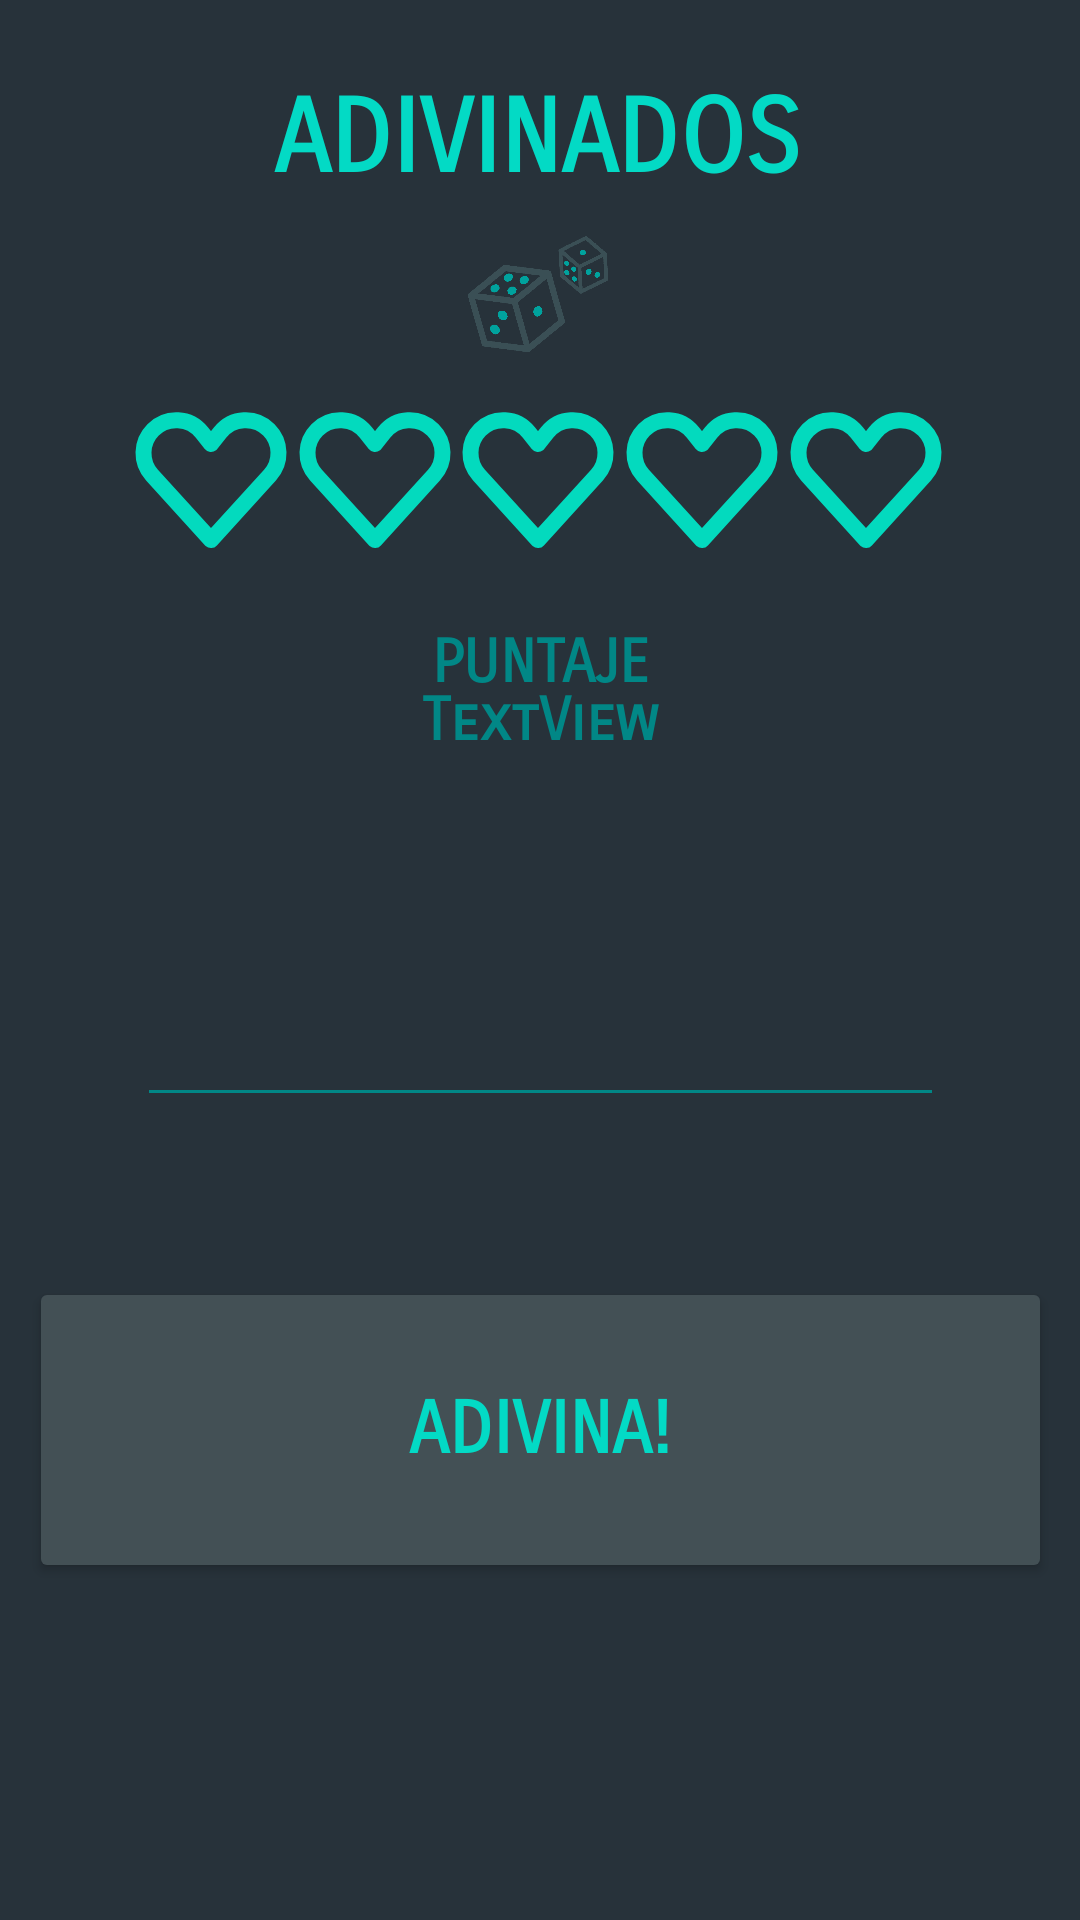

Reconstruct the res/layout file that produces this screen, plus the resources it refers to.
<!-- AndroidManifest.xml: application theme Theme.Apptp2consigna1 -->
<!-- res/layout/activity_juego.xml -->
<?xml version="1.0" encoding="utf-8"?>
<androidx.constraintlayout.widget.ConstraintLayout xmlns:android="http://schemas.android.com/apk/res/android"
    xmlns:app="http://schemas.android.com/apk/res-auto"
    xmlns:tools="http://schemas.android.com/tools"
    android:layout_width="match_parent"
    android:layout_height="match_parent"
    android:background="@color/g_fondo"
    tools:context=".Juego">

    <Button
        android:id="@+id/btnComparar"
        android:layout_width="341dp"
        android:layout_height="102dp"
        android:backgroundTint="@color/gris"
        android:fontFamily="sans-serif-smallcaps"
        android:text="ADIVINA!"
        android:textColor="@color/teal_200"
        android:textSize="24sp"
        android:textStyle="bold"
        app:layout_constraintBottom_toBottomOf="parent"
        app:layout_constraintEnd_toEndOf="parent"
        app:layout_constraintStart_toStartOf="parent"
        app:layout_constraintTop_toTopOf="parent"
        app:layout_constraintVertical_bias="0.791" />

    <EditText
        android:id="@+id/txtNumero"
        android:layout_width="269dp"
        android:layout_height="54dp"
        android:backgroundTint="@color/teal_700"
        android:ems="10"
        android:fontFamily="sans-serif-smallcaps"
        android:inputType="number"
        android:textAlignment="center"
        android:textColor="@color/teal_200"
        android:textStyle="bold"
        app:layout_constraintBottom_toBottomOf="parent"
        app:layout_constraintEnd_toEndOf="parent"
        app:layout_constraintStart_toStartOf="parent"
        app:layout_constraintTop_toTopOf="parent"
        app:layout_constraintVertical_bias="0.543" />

    <TextView
        android:id="@+id/lblContador"
        android:layout_width="155dp"
        android:layout_height="57dp"
        android:fontFamily="sans-serif-smallcaps"
        android:text="TextView"
        android:textAlignment="center"
        android:textColor="@color/teal_700"
        android:textSize="20sp"
        android:textStyle="bold"
        app:layout_constraintBottom_toBottomOf="parent"
        app:layout_constraintEnd_toEndOf="parent"
        app:layout_constraintStart_toStartOf="parent"
        app:layout_constraintTop_toTopOf="parent"
        app:layout_constraintVertical_bias="0.391" />

    <TextView
        android:id="@+id/textView3"
        android:layout_width="wrap_content"
        android:layout_height="wrap_content"
        android:fontFamily="sans-serif-smallcaps"
        android:text="PUNTAJE"
        android:textAlignment="center"
        android:textColor="@color/teal_700"
        android:textSize="20sp"
        android:textStyle="bold"
        app:layout_constraintBottom_toBottomOf="parent"
        app:layout_constraintEnd_toEndOf="parent"
        app:layout_constraintHorizontal_bias="0.501"
        app:layout_constraintStart_toStartOf="parent"
        app:layout_constraintTop_toTopOf="parent"
        app:layout_constraintVertical_bias="0.339" />

    <TextView
        android:id="@+id/textView4"
        android:layout_width="wrap_content"
        android:layout_height="wrap_content"
        android:fontFamily="sans-serif-smallcaps"
        android:text="ADIVINADOS"
        android:textColor="@color/teal_200"
        android:textSize="34sp"
        android:textStyle="bold"
        app:layout_constraintBottom_toBottomOf="parent"
        app:layout_constraintEnd_toEndOf="parent"
        app:layout_constraintHorizontal_bias="0.497"
        app:layout_constraintStart_toStartOf="parent"
        app:layout_constraintTop_toTopOf="parent"
        app:layout_constraintVertical_bias="0.043" />

    <ImageView
        android:id="@+id/imageView2"
        android:layout_width="72dp"
        android:layout_height="60dp"
        app:layout_constraintBottom_toBottomOf="parent"
        app:layout_constraintEnd_toEndOf="parent"
        app:layout_constraintHorizontal_bias="0.498"
        app:layout_constraintStart_toStartOf="parent"
        app:layout_constraintTop_toTopOf="parent"
        app:layout_constraintVertical_bias="0.117"
        app:srcCompat="@drawable/dados" />

    <ImageView
        android:id="@+id/Corazon1"
        android:layout_width="64dp"
        android:layout_height="66dp"
        app:layout_constraintBottom_toBottomOf="parent"
        app:layout_constraintEnd_toEndOf="parent"
        app:layout_constraintHorizontal_bias="0.129"
        app:layout_constraintStart_toStartOf="parent"
        app:layout_constraintTop_toTopOf="parent"
        app:layout_constraintVertical_bias="0.219"
        app:srcCompat="@drawable/heart_02_svgrepo_com" />

    <ImageView
        android:id="@+id/Corazon4"
        android:layout_width="64dp"
        android:layout_height="66dp"
        app:layout_constraintBottom_toBottomOf="parent"
        app:layout_constraintEnd_toEndOf="parent"
        app:layout_constraintHorizontal_bias="0.682"
        app:layout_constraintStart_toStartOf="parent"
        app:layout_constraintTop_toTopOf="parent"
        app:layout_constraintVertical_bias="0.219"
        app:srcCompat="@drawable/heart_02_svgrepo_com" />

    <ImageView
        android:id="@+id/Corazon5"
        android:layout_width="64dp"
        android:layout_height="66dp"
        app:layout_constraintBottom_toBottomOf="parent"
        app:layout_constraintEnd_toEndOf="parent"
        app:layout_constraintHorizontal_bias="0.867"
        app:layout_constraintStart_toStartOf="parent"
        app:layout_constraintTop_toTopOf="parent"
        app:layout_constraintVertical_bias="0.219"
        app:srcCompat="@drawable/heart_02_svgrepo_com" />

    <ImageView
        android:id="@+id/Corazon2"
        android:layout_width="64dp"
        android:layout_height="66dp"
        app:layout_constraintBottom_toBottomOf="parent"
        app:layout_constraintEnd_toEndOf="parent"
        app:layout_constraintHorizontal_bias="0.314"
        app:layout_constraintStart_toStartOf="parent"
        app:layout_constraintTop_toTopOf="parent"
        app:layout_constraintVertical_bias="0.219"
        app:srcCompat="@drawable/heart_02_svgrepo_com" />

    <ImageView
        android:id="@+id/Corazon3"
        android:layout_width="64dp"
        android:layout_height="66dp"
        app:layout_constraintBottom_toBottomOf="parent"
        app:layout_constraintEnd_toEndOf="parent"
        app:layout_constraintHorizontal_bias="0.498"
        app:layout_constraintStart_toStartOf="parent"
        app:layout_constraintTop_toTopOf="parent"
        app:layout_constraintVertical_bias="0.219"
        app:srcCompat="@drawable/heart_02_svgrepo_com" />
</androidx.constraintlayout.widget.ConstraintLayout>
<!-- resources referenced by this layout -->
<resources>
  <color name="g_fondo">#27323A</color>
  <color name="gris">#435055</color>
  <color name="teal_200">#FF03DAC5</color>
  <color name="teal_700">#FF018786</color>
  <!-- drawable dados: png bitmap (drawable, 7289 bytes) -->
  <!-- drawable heart_02_svgrepo_com (drawable) -->
  <vector xmlns:android="http://schemas.android.com/apk/res/android"
      android:width="800dp"
      android:height="800dp"
      android:viewportWidth="24"
      android:viewportHeight="24">
    <path
        android:pathData="M19.237,6.237C20.784,7.784 20.843,10.273 19.372,11.891L12,20L4.628,11.891C3.157,10.273 3.216,7.784 4.763,6.237C6.49,4.51 9.334,4.668 10.859,6.575L12,8L13.14,6.575C14.665,4.668 17.51,4.51 19.237,6.237Z"
        android:strokeLineJoin="round"
        android:strokeWidth="2"
        android:fillColor="#00000000"
        android:strokeColor="#03dabe"
        android:strokeLineCap="round"/>
  </vector>
  <style name="Theme.Apptp2consigna1" parent="Theme.MaterialComponents.DayNight.DarkActionBar">
          
          <item name="colorPrimary">@color/purple_500</item>
          <item name="colorPrimaryVariant">@color/purple_700</item>
          <item name="colorOnPrimary">@color/white</item>
          
          <item name="colorSecondary">@color/teal_200</item>
          <item name="colorSecondaryVariant">@color/teal_700</item>
          <item name="colorOnSecondary">@color/black</item>
          
          <item name="android:statusBarColor">?attr/colorPrimaryVariant</item>
          
      </style>
  <color name="purple_500">#FF6200EE</color>
  <color name="purple_700">#FF3700B3</color>
  <color name="white">#FFFFFFFF</color>
  <color name="black">#FF000000</color>
</resources>
